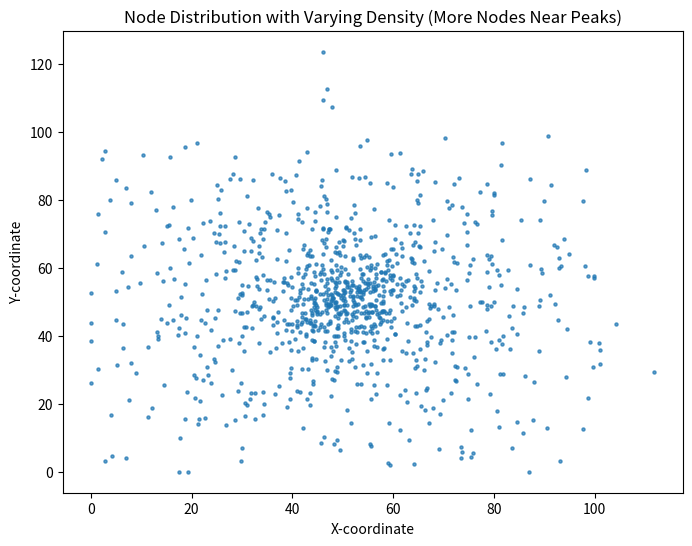

Here is the Python script that generated this plot:
import numpy as np
import matplotlib.pyplot as plt

# Define the size of the area
x, y = 100, 100

# Number of nodes to deploy
n = 1000


def relocated_GUs():
    # Coordinates of density peaks, choose one or two peaks first
    #peak1 = (x / 4, y / 4)
    #peak2 = (3 * x / 4, 3 * y / 4)
    peak2 = peak1 = (x / 2, y / 2)

    # Create empty lists to store node positions
    node_positions_x = []
    node_positions_y = []

    # Define peak standard deviations
    peak_std_deviations = range(4,28,2)
    num_layer = len(peak_std_deviations)

    for std in peak_std_deviations:
        for _ in range(int(n/num_layer)):
            if np.random.rand() < 0.8:
                # Randomly choose between the two peaks
                if np.random.rand() < 0.5:
                    node_x = np.random.normal(peak1[0], std)
                    node_y = np.random.normal(peak1[1], std)
                else:
                    node_x = np.random.normal(peak2[0], std)
                    node_y = np.random.normal(peak2[1], std)
            else:
                # Randomly distribute nodes across the entire area
                node_x = np.random.uniform(0, x)
                node_y = np.random.uniform(0, y)

            node_positions_x.append(node_x)
            node_positions_y.append(node_y)

    node_positions_x = [0 if node < 0 else 800 if node > 800 else node for node in node_positions_x]
    node_positions_y = [0 if node < 0 else 800 if node > 800 else node for node in node_positions_y]

    return node_positions_x, node_positions_y

node_positions_x, node_positions_y = relocated_GUs()



# Create a scatter plot to visualize the node distribution
plt.figure(figsize=(8, 6))
plt.scatter(node_positions_x, node_positions_y, s=5, alpha=0.7)
plt.xlabel('X-coordinate')
plt.ylabel('Y-coordinate')
plt.title('Node Distribution with Varying Density (More Nodes Near Peaks)')
plt.show()
